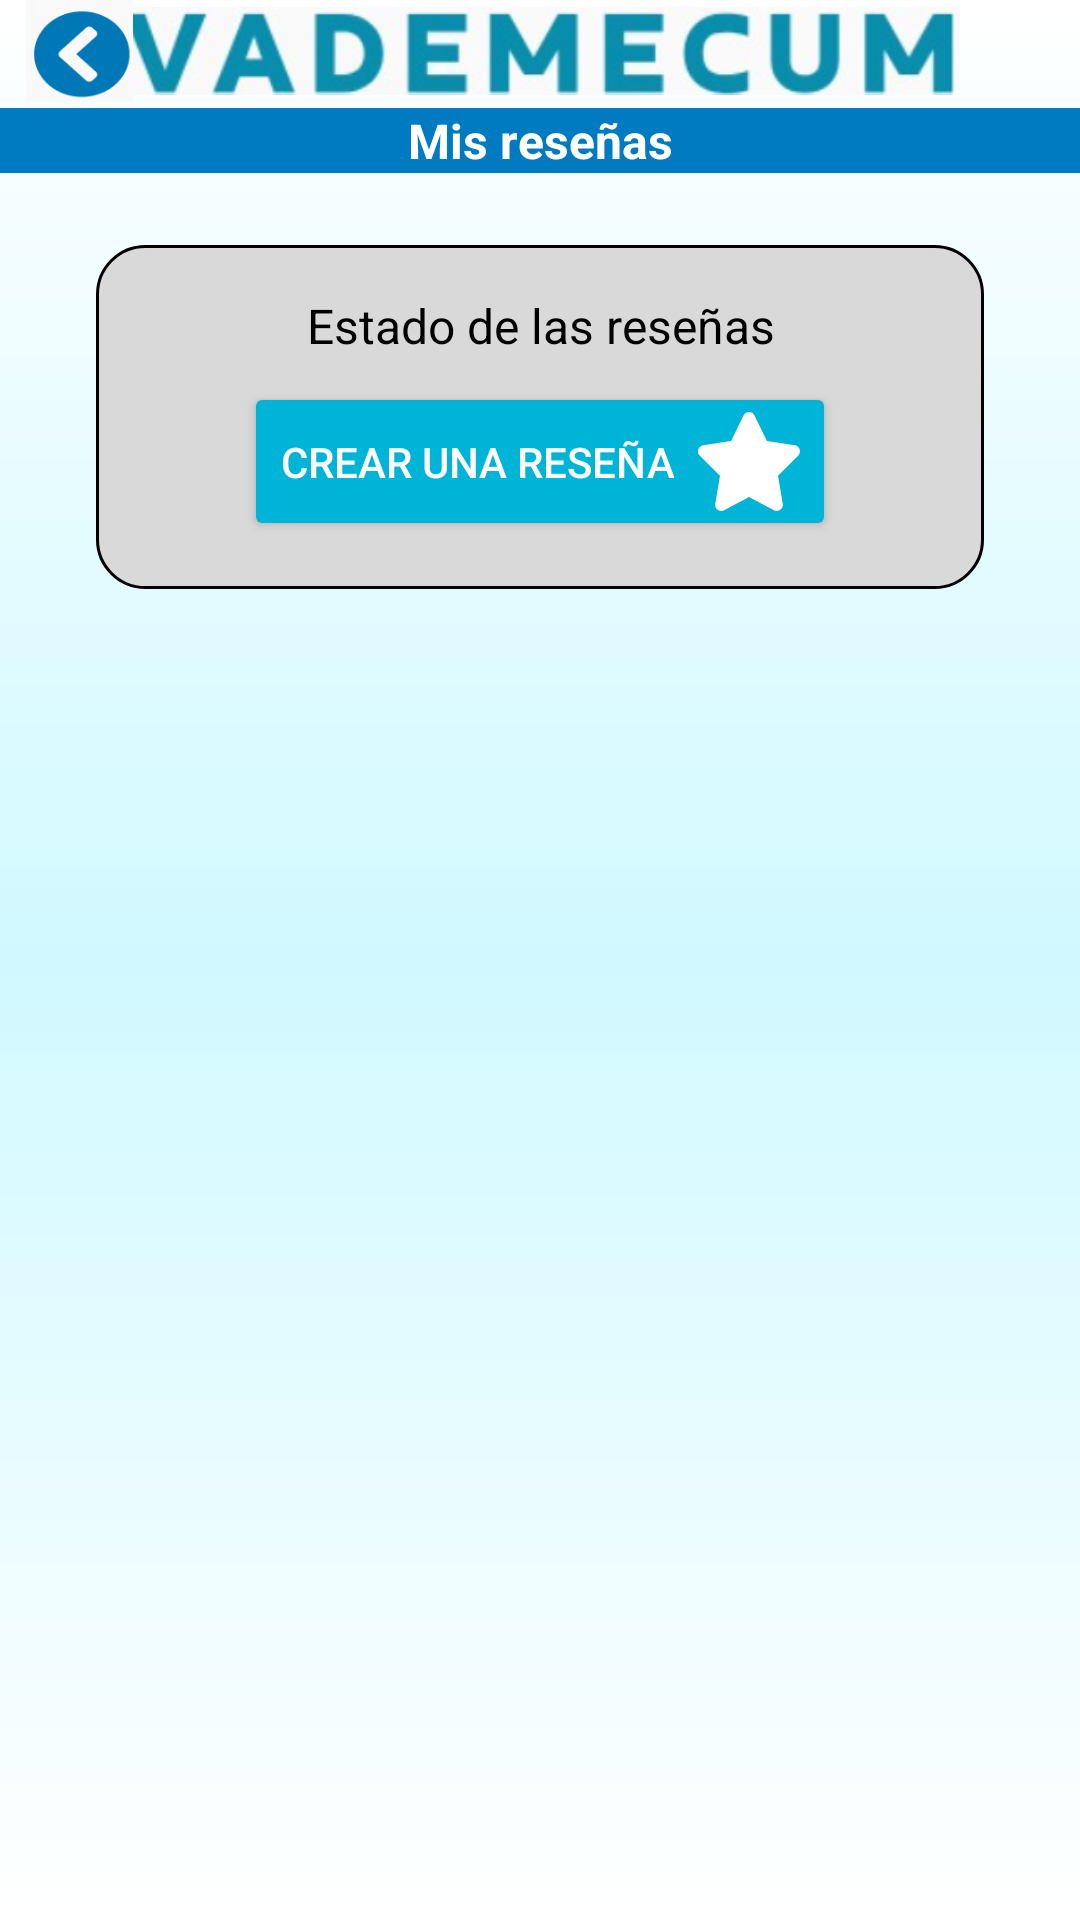

Layout XML and referenced resources for this Android screen:
<!-- AndroidManifest.xml: application theme Theme.ProyectoVademecum -->
<!-- res/layout/activity_mis_resenas.xml -->
<?xml version="1.0" encoding="utf-8"?>
<ScrollView xmlns:android="http://schemas.android.com/apk/res/android"
    xmlns:app="http://schemas.android.com/apk/res-auto"
    android:layout_width="match_parent"
    android:layout_height="match_parent"
    android:background="@drawable/fondo"
    android:fillViewport="true">

    <androidx.constraintlayout.widget.ConstraintLayout
        android:layout_width="match_parent"
        android:layout_height="wrap_content"
        android:padding="0dp">

        
        <ImageView
            android:id="@+id/logoEncabezado"
            android:layout_width="280dp"
            android:layout_height="34dp"
            app:layout_constraintTop_toTopOf="parent"
            app:layout_constraintStart_toStartOf="parent"
            app:layout_constraintEnd_toEndOf="parent"
            app:srcCompat="@drawable/vademecum_encabezado" />

        <ImageView
            android:id="@+id/btnAtras"
            android:layout_width="53dp"
            android:layout_height="34dp"
            app:layout_constraintTop_toTopOf="parent"
            app:layout_constraintStart_toStartOf="parent"
            app:srcCompat="@drawable/imgatras" />

        
        <TextView
            android:id="@+id/tituloMisResenas"
            android:layout_width="0dp"
            android:layout_height="wrap_content"
            android:layout_marginTop="36dp"
            android:background="#007AC1"
            android:gravity="center"
            android:text="@string/mis_rese_as"
            android:textColor="#FFFFFF"
            android:textSize="16sp"
            android:textStyle="bold"
            app:layout_constraintTop_toTopOf="parent"
            app:layout_constraintStart_toStartOf="parent"
            app:layout_constraintEnd_toEndOf="parent" />

        
        <LinearLayout
            android:id="@+id/contenedorResenas"
            android:layout_width="0dp"
            android:layout_height="wrap_content"
            android:layout_marginStart="32dp"
            android:layout_marginTop="24dp"
            android:layout_marginEnd="32dp"
            android:background="@drawable/bg_text_intro"
            android:orientation="vertical"
            android:padding="16dp"
            app:layout_constraintEnd_toEndOf="parent"
            app:layout_constraintStart_toStartOf="parent"
            app:layout_constraintTop_toBottomOf="@id/tituloMisResenas">

            <TextView
                android:id="@+id/tvEstadoResenas"
                android:layout_width="match_parent"
                android:layout_height="wrap_content"
                android:text="@string/estado_de_las_rese_as"
                android:textSize="16sp"
                android:textColor="#000000"
                android:layout_marginBottom="8dp"
                android:gravity="center"/>
            <TextView
                android:id="@+id/tvSinResenas"
                android:layout_width="match_parent"
                android:layout_height="wrap_content"
                android:text="@string/actualmente_no_tiene_ninguna_rese_a"
                android:textColor="#888888"
                android:gravity="center"
                android:visibility="gone"/>


            
            <androidx.recyclerview.widget.RecyclerView
                android:id="@+id/rvMisResenas"
                android:layout_width="match_parent"
                android:layout_height="wrap_content"
                android:layout_marginBottom="12dp"
                android:nestedScrollingEnabled="false"
                android:visibility="gone" />

            
            <Button
                android:id="@+id/btnCrearResena"
                android:layout_width="wrap_content"
                android:layout_height="wrap_content"
                android:layout_gravity="center_horizontal"
                android:backgroundTint="#00B4D8"
                android:drawableEnd="@drawable/estrella"
                android:drawablePadding="8dp"
                android:text="@string/crear_una_rese_a"
                android:textColor="#FFFFFF" />
        </LinearLayout>

    </androidx.constraintlayout.widget.ConstraintLayout>
</ScrollView>
<!-- resources referenced by this layout -->
<resources>
  <!-- drawable bg_text_intro (drawable) -->
  <?xml version="1.0" encoding="utf-8"?>
  <shape xmlns:android="http://schemas.android.com/apk/res/android"
      android:shape="rectangle">
  
      
      <solid android:color="#D9D9D9" />
  
      
      <stroke
          android:width="1dp"
          android:color="#000000" />
  
      
      <corners android:radius="16dp" />
  
      
      <padding
          android:left="8dp"
          android:top="4dp"
          android:right="8dp"
          android:bottom="4dp" />
  </shape>
  <!-- drawable estrella (drawable) -->
  <vector xmlns:android="http://schemas.android.com/apk/res/android"
      android:width="34dp"
      android:height="33dp"
      android:viewportWidth="34"
      android:viewportHeight="33">
    <path
        android:pathData="M15.176,1.148L11.026,9.68L1.741,11.053C0.076,11.298 -0.591,13.38 0.616,14.572L7.334,21.21L5.745,30.587C5.459,32.281 7.219,33.551 8.694,32.758L17,28.331L25.306,32.758C26.781,33.544 28.541,32.281 28.255,30.587L26.666,21.21L33.383,14.572C34.591,13.38 33.924,11.298 32.259,11.053L22.974,9.68L18.824,1.148C18.08,-0.373 15.926,-0.392 15.176,1.148Z"
        android:fillColor="#ffffff"/>
  </vector>
  <!-- drawable fondo (drawable) -->
  <?xml version="1.0" encoding="utf-8"?>
  <shape xmlns:android="http://schemas.android.com/apk/res/android"
      android:shape="rectangle">
      <gradient
          android:type="linear"
          android:angle="270"
          android:startColor="#FFFFFF"
          android:centerColor="#D0F9FF"
          android:endColor="#FFFFFF"
          android:centerY="0.5" />
  </shape>
  <!-- drawable imgatras: png bitmap (drawable, 2786 bytes) -->
  <!-- drawable vademecum_encabezado: png bitmap (drawable, 47957 bytes) -->
  <string name="actualmente_no_tiene_ninguna_rese_a">Actualmente no tiene ninguna reseña</string>
  <string name="crear_una_rese_a">Crear una reseña</string>
  <string name="estado_de_las_rese_as">Estado de las reseñas</string>
  <string name="mis_rese_as">Mis reseñas</string>
  <style name="Theme.ProyectoVademecum" parent="Base.Theme.ProyectoVademecum" />
  <style name="Base.Theme.ProyectoVademecum" parent="Theme.Material3.DayNight.NoActionBar">
          
          
      </style>
</resources>
